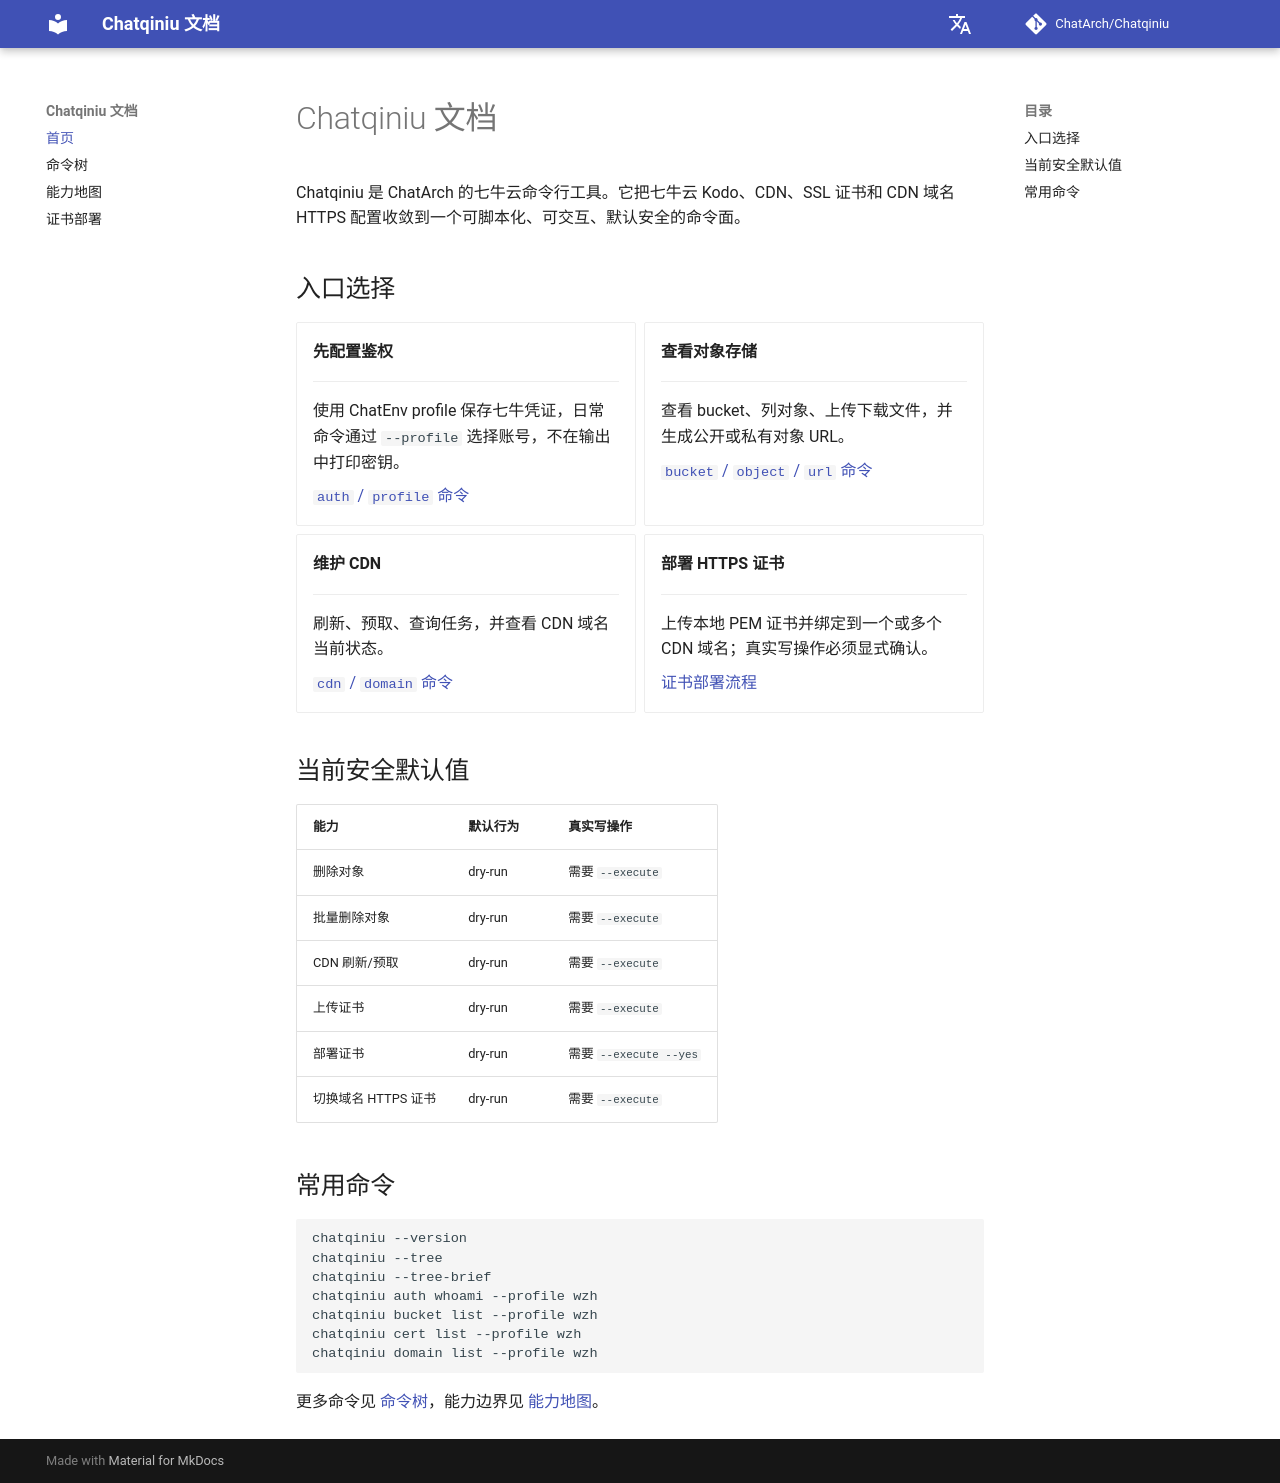

repository: ChatArch/Chatqiniu · page: index.html · generator: mkdocs

# Chatqiniu 文档

Chatqiniu 是 ChatArch 的七牛云命令行工具。它把七牛云 Kodo、CDN、SSL 证书和 CDN 域名 HTTPS 配置收敛到一个可脚本化、可交互、默认安全的命令面。

## 入口选择

<div class="grid cards" markdown>

-   **先配置鉴权**

    ---

    使用 ChatEnv profile 保存七牛凭证，日常命令通过 `--profile` 选择账号，不在输出中打印密钥。

    [`auth` / `profile` 命令](cli-tree.md#auth-profile)

-   **查看对象存储**

    ---

    查看 bucket、列对象、上传下载文件，并生成公开或私有对象 URL。

    [`bucket` / `object` / `url` 命令](cli-tree.md#object-storage)

-   **维护 CDN**

    ---

    刷新、预取、查询任务，并查看 CDN 域名当前状态。

    [`cdn` / `domain` 命令](cli-tree.md#cdn-domain)

-   **部署 HTTPS 证书**

    ---

    上传本地 PEM 证书并绑定到一个或多个 CDN 域名；真实写操作必须显式确认。

    [证书部署流程](certificate-workflow.md)

</div>

## 当前安全默认值

| 能力 | 默认行为 | 真实写操作 |
| --- | --- | --- |
| 删除对象 | dry-run | 需要 `--execute` |
| 批量删除对象 | dry-run | 需要 `--execute` |
| CDN 刷新/预取 | dry-run | 需要 `--execute` |
| 上传证书 | dry-run | 需要 `--execute` |
| 部署证书 | dry-run | 需要 `--execute --yes` |
| 切换域名 HTTPS 证书 | dry-run | 需要 `--execute` |

## 常用命令

```bash
chatqiniu --version
chatqiniu --tree
chatqiniu --tree-brief
chatqiniu auth whoami --profile wzh
chatqiniu bucket list --profile wzh
chatqiniu cert list --profile wzh
chatqiniu domain list --profile wzh
```

更多命令见 [命令树](cli-tree.md)，能力边界见 [能力地图](capability-map.md)。
